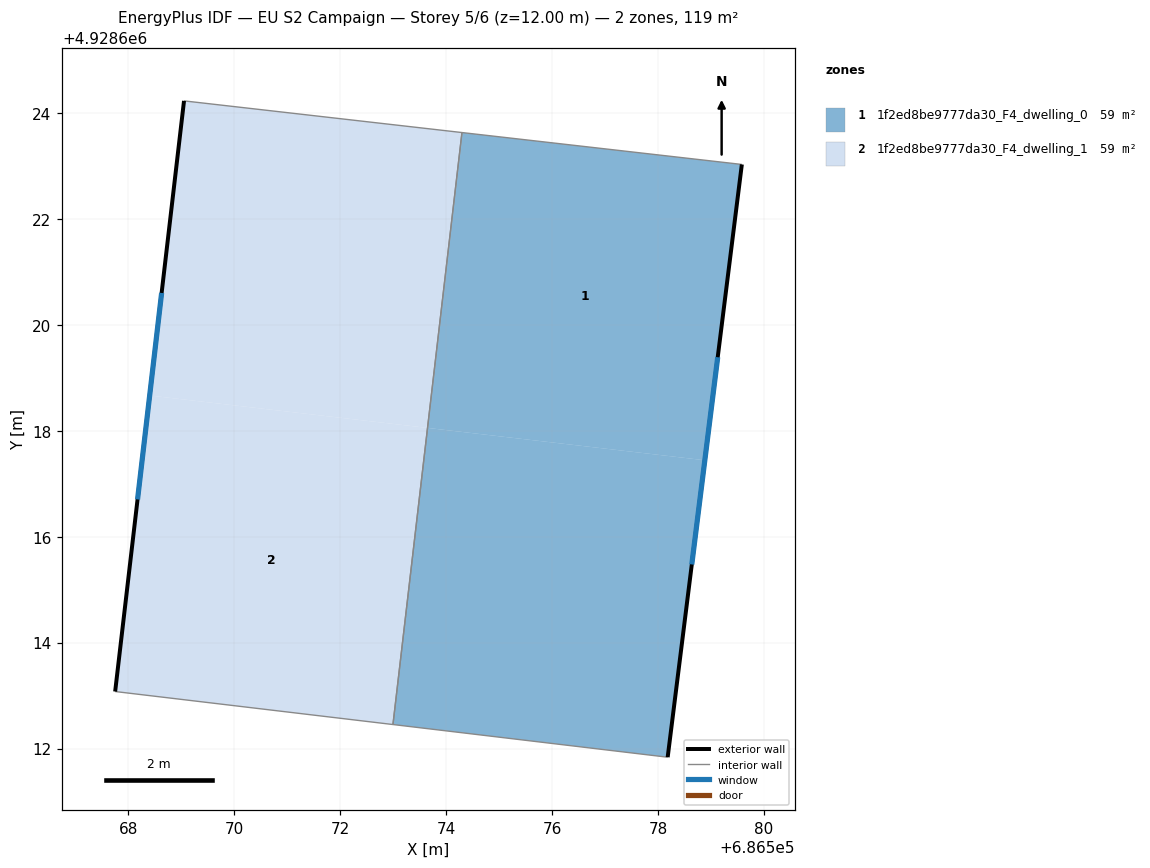
=== STOREY PLAN SPEC (per zone: floor XY polygon, exterior-wall plan segments, windows/doors) ===
zone 1: 1f2ed8be9777da30_F4_dwelling_0  (59.4 m²)
  floor: (686578.88, 4928617.44) (686579.58, 4928623.03) (686574.31, 4928623.63) (686573.66, 4928618.05)
  floor: (686573.66, 4928618.05) (686574.31, 4928623.63) (686574.30, 4928623.63) (686573.65, 4928618.05)
  floor: (686578.18, 4928611.84) (686578.88, 4928617.44) (686573.65, 4928618.05) (686573.00, 4928612.45)
  exterior wall: (686579.58, 4928623.03) – (686578.18, 4928611.84)  [11.3 m]
    window: (686579.13, 4928619.39) – (686578.64, 4928615.48)  [4.1 m²]
  interior walls: 3
zone 2: 1f2ed8be9777da30_F4_dwelling_1  (59.3 m²)
  floor: (686573.65, 4928618.05) (686574.30, 4928623.63) (686569.05, 4928624.23) (686568.40, 4928618.67)
  floor: (686573.00, 4928612.45) (686573.65, 4928618.05) (686568.40, 4928618.67) (686567.75, 4928613.08)
  exterior wall: (686567.75, 4928613.08) – (686569.05, 4928624.23)  [11.2 m]
    window: (686568.17, 4928616.70) – (686568.63, 4928620.60)  [4.1 m²]
  interior walls: 3

=== DERIVED (storey summary) ===
Building: EU S2 Campaign
Storey: 5 of 6  (floor level z = 12.00 m)
Storey gross floor area: 118.7 m²
Zones on this storey: 2
  - 1f2ed8be9777da30_F4_dwelling_0: floor 59.4 m²; exterior wall 11.3 m (33.8 m²); 1 window(s) 4.1 m²; WWR 12.2%
  - 1f2ed8be9777da30_F4_dwelling_1: floor 59.3 m²; exterior wall 11.2 m (33.7 m²); 1 window(s) 4.1 m²; WWR 12.2%
Zone adjacency (shared interzone walls):
  - 1f2ed8be9777da30_F4_dwelling_0 ↔ 1f2ed8be9777da30_F4_dwelling_1